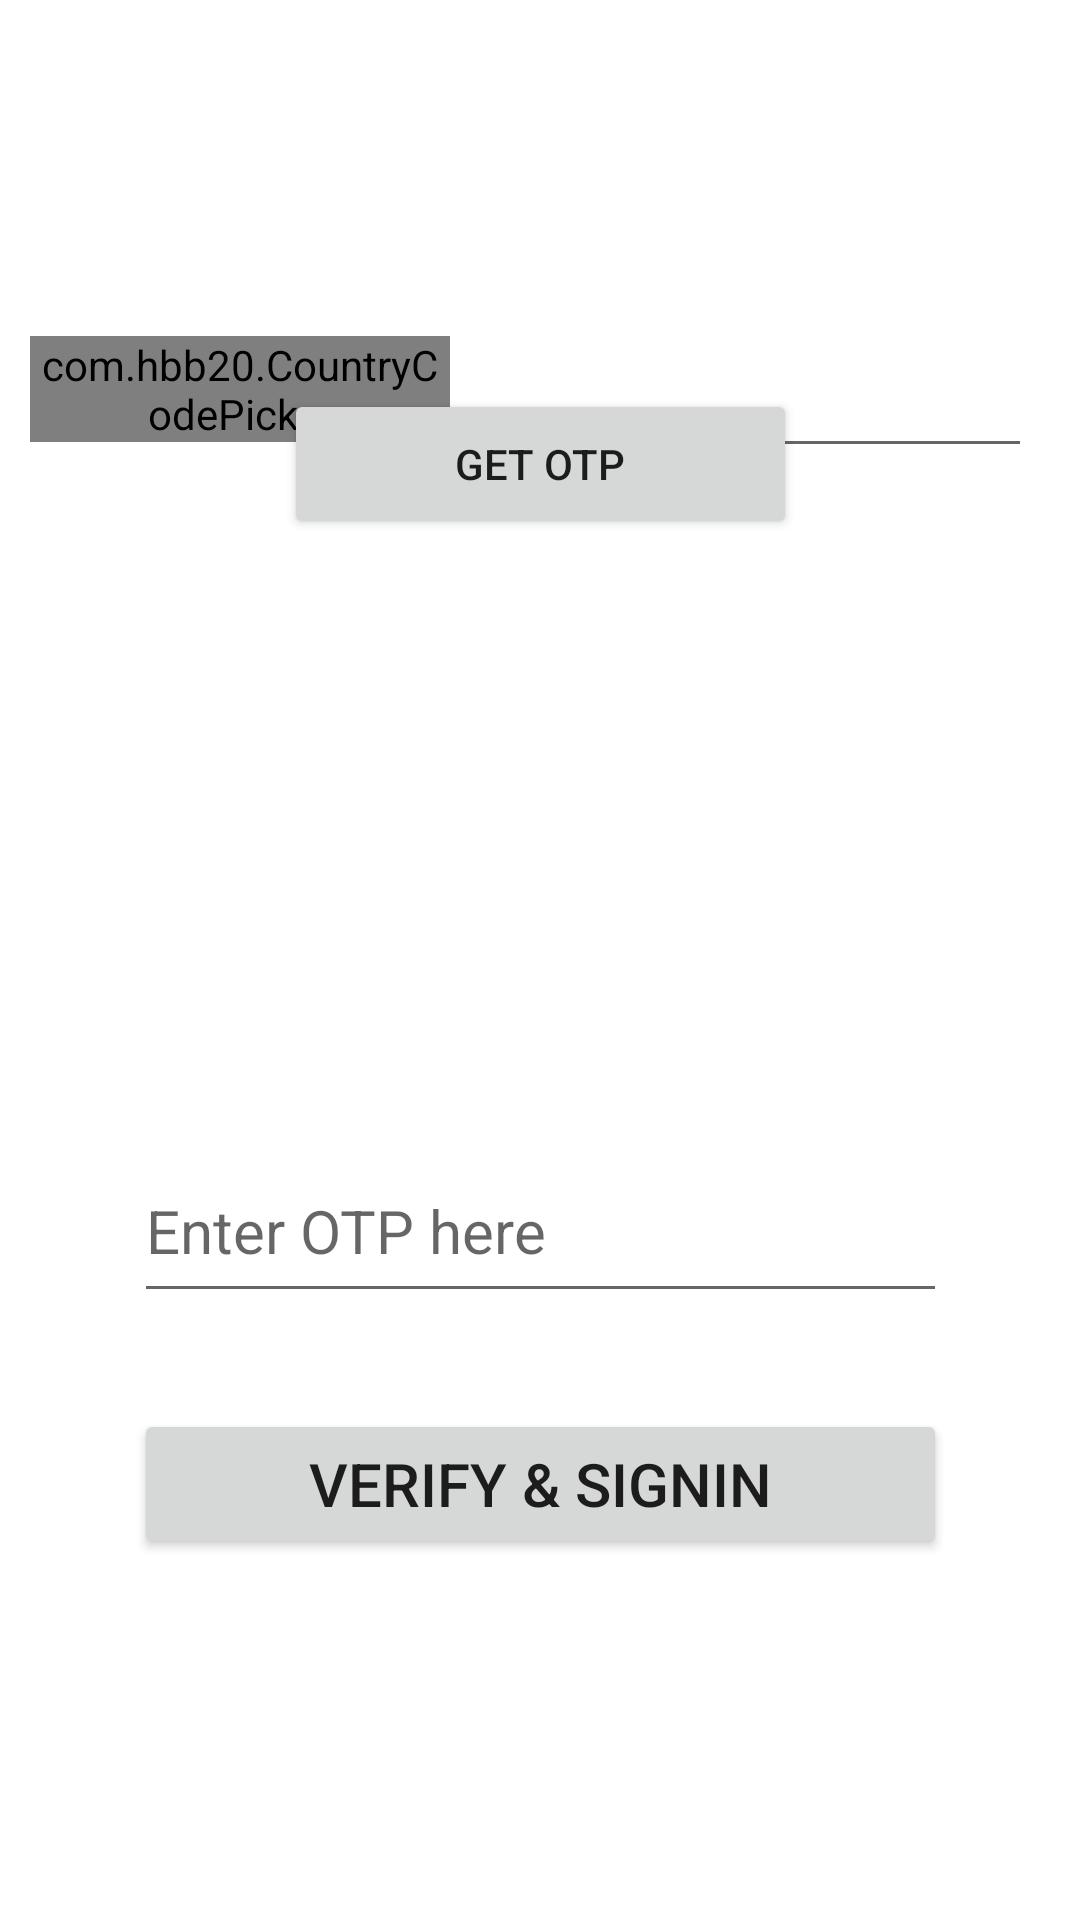

The Android layout XML behind this screen, and the referenced resources:
<!-- AndroidManifest.xml: application theme Theme.MovieStreamingApp -->
<!-- res/layout/activity_phone_authentication.xml -->
<?xml version="1.0" encoding="utf-8"?>
<androidx.constraintlayout.widget.ConstraintLayout xmlns:android="http://schemas.android.com/apk/res/android"
    xmlns:app="http://schemas.android.com/apk/res-auto"
    xmlns:tools="http://schemas.android.com/tools"
    android:layout_width="match_parent"
    android:layout_height="match_parent"
    android:background="@drawable/bg"
    tools:context=".activities.PhoneAuthentication">

    <LinearLayout
        android:layout_width="match_parent"
        android:layout_height="wrap_content"
        android:layout_marginTop="112dp"
        android:layout_marginStart="10dp"
        android:layout_marginEnd="16dp"
        android:orientation="horizontal"
        app:layout_constraintEnd_toEndOf="parent"
        app:layout_constraintStart_toStartOf="parent"
        app:layout_constraintTop_toTopOf="parent">

        <com.hbb20.CountryCodePicker
            android:id="@+id/ccp"
            android:layout_width="140dp"
            android:layout_height="wrap_content"
            app:layout_constraintStart_toStartOf="parent"
            app:layout_constraintTop_toTopOf="parent" />

        <EditText
            android:id="@+id/t1"
            android:layout_width="match_parent"
            android:layout_height="wrap_content"
            android:layout_marginStart="10dp"
            android:ems="10"
            android:hint="Enter Mobile No."
            android:inputType="textPersonName"
            android:textSize="20sp"
            android:textStyle="bold"
            android:textColorHint="@color/white"
            app:layout_constraintEnd_toEndOf="parent"
            app:layout_constraintStart_toEndOf="@+id/ccp"
            app:layout_constraintTop_toTopOf="parent" />

    </LinearLayout>


    <Button
        android:id="@+id/b1"
        android:layout_width="171dp"
        android:layout_height="50dp"
        android:text="Get OTP"
        app:layout_constraintBottom_toBottomOf="parent"
        app:layout_constraintEnd_toEndOf="parent"
        app:layout_constraintStart_toStartOf="parent"
        app:layout_constraintTop_toTopOf="parent"
        app:layout_constraintVertical_bias="0.22000003" />


    <EditText
        android:id="@+id/t2"
        android:layout_width="271dp"
        android:layout_height="58dp"
        android:layout_marginTop="200dp"
        android:ems="10"
        android:hint="Enter OTP here"
        android:inputType="textPersonName"
        android:textSize="20sp"
        app:layout_constraintEnd_toEndOf="parent"
        app:layout_constraintStart_toStartOf="parent"
        app:layout_constraintTop_toBottomOf="@+id/b1" />

    <Button
        android:id="@+id/b2"
        android:layout_width="271dp"
        android:layout_height="50dp"
        android:layout_marginTop="32dp"
        android:text="Verify &amp; Signin"
        android:textSize="20sp"
        app:layout_constraintEnd_toEndOf="parent"
        app:layout_constraintStart_toStartOf="parent"
        app:layout_constraintTop_toBottomOf="@+id/t2" />

</androidx.constraintlayout.widget.ConstraintLayout>
<!-- resources referenced by this layout -->
<resources>
  <style name="Theme.MovieStreamingApp" parent="Theme.MaterialComponents.Light.DarkActionBar">
          
          <item name="colorPrimary">@color/purple_700</item>
          <item name="colorPrimaryDark">@color/purple_700</item>
          <item name="colorAccent">@color/teal_200</item>
          
      </style>
  <!-- not gathered from this repository: default colours our renderer supplied (Android Studio template values) -->
  <color name="purple_700">#FF3700B3</color>
  <color name="teal_200">#FF03DAC5</color>
  <color name="white">#FFFFFFFF</color>
</resources>
